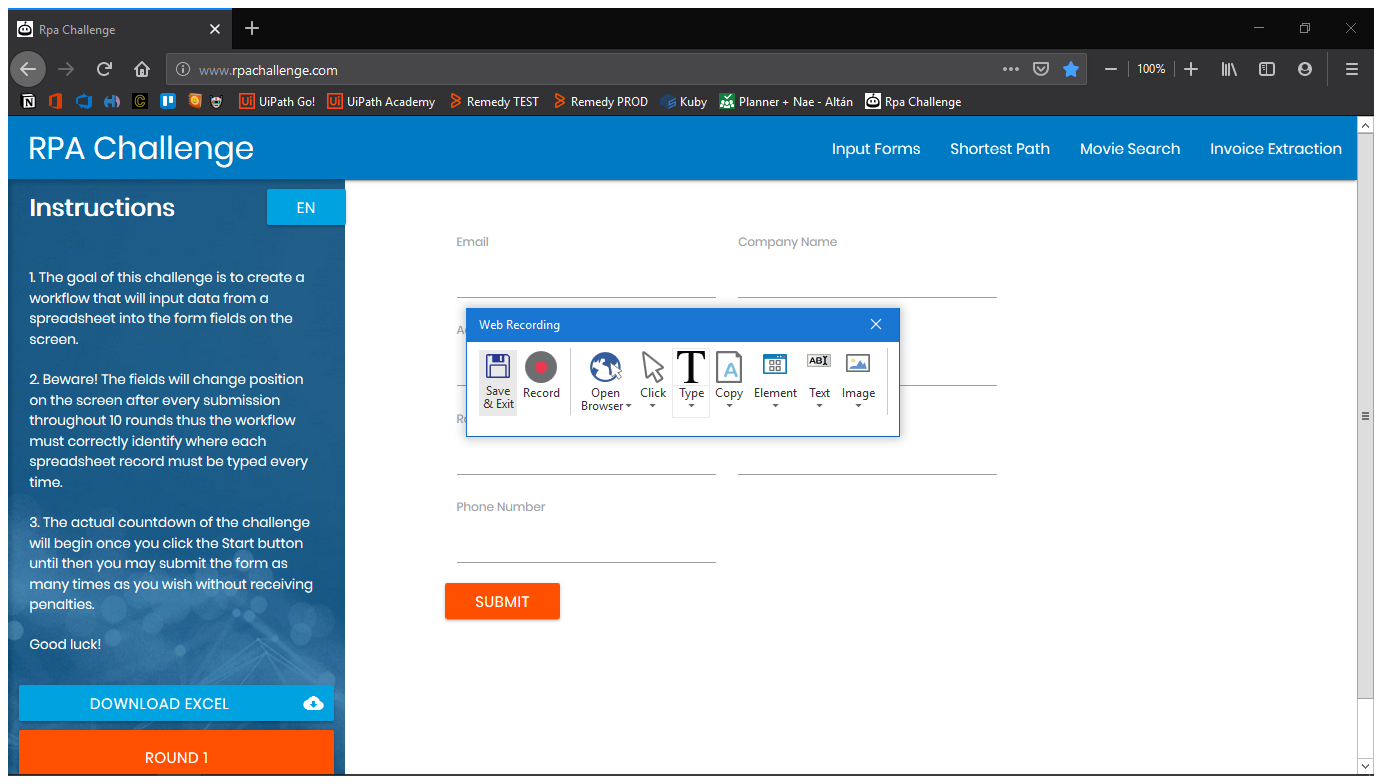
Task: RPA Challenge
Workflow: InputForms_Challenge

Step 1: Attach Browser 'RpaChalle Page' in window 'Rpa Challenge' (firefox.exe)

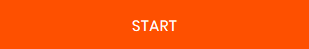
Step 2: click on the button

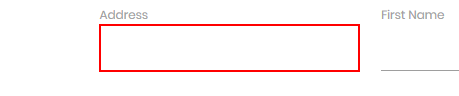
Step 3: type "[row("First Name").ToString]" into the text box

Step 4: type "[row("Last Name ").ToString]" into the text box (same screen as step 3)

Step 5: type "[row("Company Name").ToString]" into the text box (same screen as step 3)

Step 6: type "[row("Role in Company").ToString]" into the text box (same screen as step 3)

Step 7: type "[row("Address").ToString]" into the text box (same screen as step 3)

Step 8: type "[row("Email").ToString]" into the text box (same screen as step 3)

Step 9: type "[row("Phone Number").ToString]" into the text box (same screen as step 3)

Step 10: type "[row("First Name").ToString]" into the text box (same screen as step 3)

Step 11: type "[row("Last Name ").ToString]" into the text box (same screen as step 3)

Step 12: type "[row("Company Name").ToString]" into the text box (same screen as step 3)

Step 13: type "[row("Role in Company").ToString]" into the text box (same screen as step 3)

Step 14: type "[row("Address").ToString]" into the text box (same screen as step 3)

Step 15: type "[row("Email").ToString]" into the text box (same screen as step 3)

Step 16: type "[row("Phone Number").ToString]" into the text box (same screen as step 3)